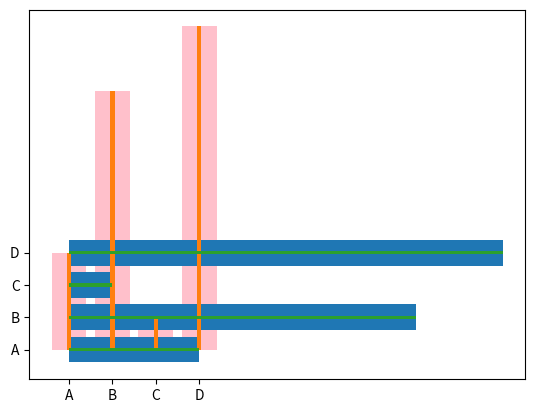

This figure's Python source:
import matplotlib.pyplot as pl
import numpy as np

# take the keyword argument color to set the color of the bars

x = np.array(["A", "B", "C", "D"])
y = np.array([3, 8, 1, 10])

pl.bar(x,y,color = "pink")
pl.show()

# Horizontal Bars   //use the barh() function:
pl.barh(x,y)
pl.show()

# Bar Width  //takes the keyword argument width to set the width of the bars
pl.bar(x,y,width=0.1)
pl.show()

# barh() takes the keyword argument height to set the height of the bars
pl.barh(x,y,height= 0.1)
pl.show()